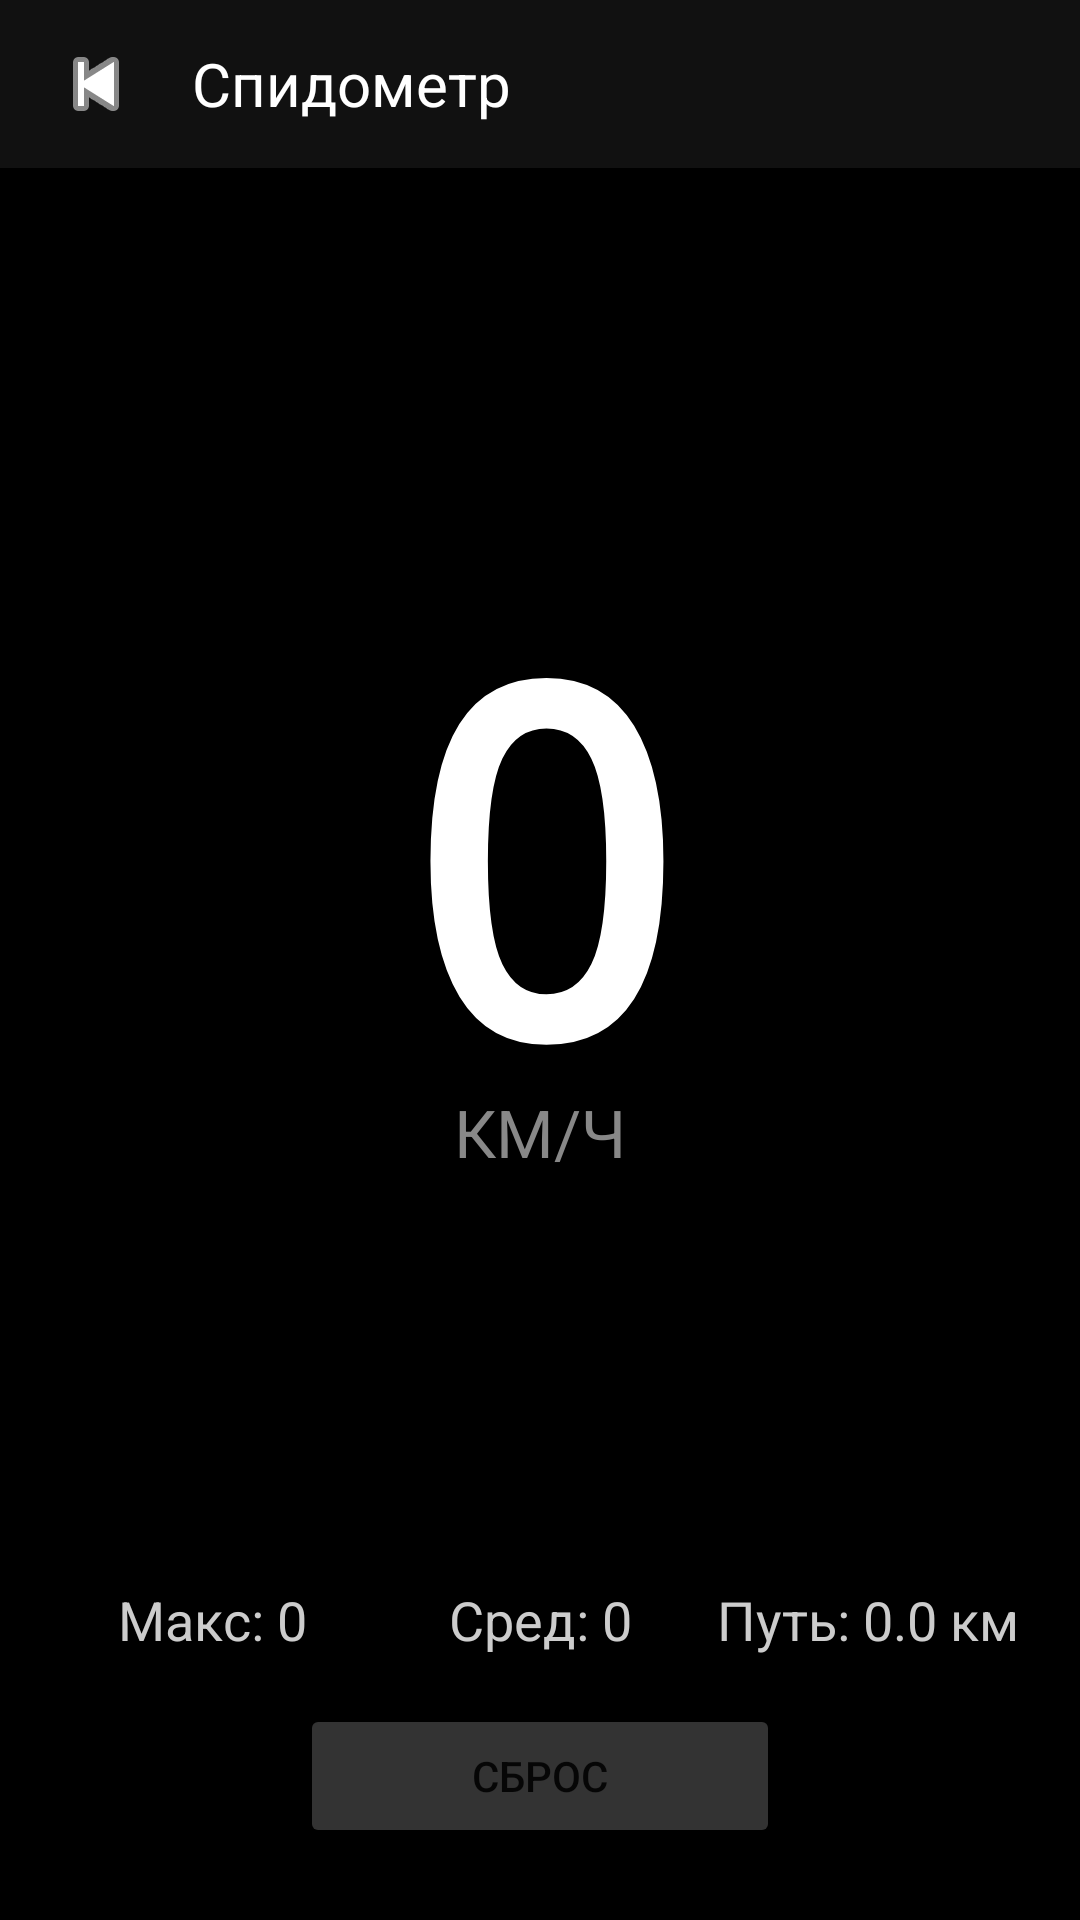

Android layout source for this screen:
<!-- AndroidManifest.xml: application theme Theme.SpeedRadar -->
<!-- res/layout/activity_speedometer.xml -->
<?xml version="1.0" encoding="utf-8"?>
<androidx.constraintlayout.widget.ConstraintLayout
    xmlns:android="http://schemas.android.com/apk/res/android"
    xmlns:app="http://schemas.android.com/apk/res-auto"
    android:layout_width="match_parent"
    android:layout_height="match_parent"
    android:background="#000000">

    
    <LinearLayout
        android:id="@+id/topBar"
        android:layout_width="match_parent"
        android:layout_height="56dp"
        android:orientation="horizontal"
        android:background="#111111"
        android:gravity="center_vertical"
        android:paddingStart="8dp"
        app:layout_constraintTop_toTopOf="parent">

        <ImageButton
            android:id="@+id/btnBack"
            android:layout_width="48dp"
            android:layout_height="48dp"
            android:src="@android:drawable/ic_media_previous"
            android:background="?attr/selectableItemBackgroundBorderless"
            android:contentDescription="Назад"
            android:tint="#FFFFFF" />

        <TextView
            android:layout_width="wrap_content"
            android:layout_height="wrap_content"
            android:text="Спидометр"
            android:textColor="#FFFFFF"
            android:textSize="20sp"
            android:layout_marginStart="8dp" />

    </LinearLayout>

    <TextView
        android:id="@+id/tvSpeed"
        android:layout_width="wrap_content"
        android:layout_height="wrap_content"
        android:text="0"
        android:textColor="#FFFFFF"
        android:textSize="160sp"
        android:textStyle="bold"
        android:fontFamily="monospace"
        app:layout_constraintTop_toBottomOf="@id/topBar"
        app:layout_constraintStart_toStartOf="parent"
        app:layout_constraintEnd_toEndOf="parent"
        app:layout_constraintBottom_toTopOf="@id/infoRow" />

    <TextView
        android:id="@+id/tvKmh"
        android:layout_width="wrap_content"
        android:layout_height="wrap_content"
        android:text="КМ/Ч"
        android:textColor="#888888"
        android:textSize="22sp"
        app:layout_constraintTop_toBottomOf="@id/tvSpeed"
        app:layout_constraintStart_toStartOf="parent"
        app:layout_constraintEnd_toEndOf="parent"
        android:layout_marginTop="-28dp" />

    <LinearLayout
        android:id="@+id/infoRow"
        android:layout_width="match_parent"
        android:layout_height="wrap_content"
        android:orientation="horizontal"
        android:gravity="center"
        android:padding="16dp"
        app:layout_constraintBottom_toTopOf="@id/btnReset">

        <TextView
            android:id="@+id/tvMaxSpeed"
            android:layout_width="0dp"
            android:layout_height="wrap_content"
            android:layout_weight="1"
            android:text="Макс: 0"
            android:textColor="#CCCCCC"
            android:textSize="18sp"
            android:gravity="center" />

        <TextView
            android:id="@+id/tvAvgSpeed"
            android:layout_width="0dp"
            android:layout_height="wrap_content"
            android:layout_weight="1"
            android:text="Сред: 0"
            android:textColor="#CCCCCC"
            android:textSize="18sp"
            android:gravity="center" />

        <TextView
            android:id="@+id/tvDistance"
            android:layout_width="0dp"
            android:layout_height="wrap_content"
            android:layout_weight="1"
            android:text="Путь: 0.0 км"
            android:textColor="#CCCCCC"
            android:textSize="18sp"
            android:gravity="center" />

    </LinearLayout>

    <Button
        android:id="@+id/btnReset"
        android:layout_width="160dp"
        android:layout_height="48dp"
        android:text="Сброс"
        android:backgroundTint="#333333"
        app:layout_constraintBottom_toBottomOf="parent"
        app:layout_constraintStart_toStartOf="parent"
        app:layout_constraintEnd_toEndOf="parent"
        android:layout_marginBottom="24dp" />

</androidx.constraintlayout.widget.ConstraintLayout>
<!-- resources referenced by this layout -->
<resources>
  <style name="Theme.SpeedRadar" parent="Theme.MaterialComponents.DayNight.NoActionBar">
          <item name="colorPrimary">@color/orange</item>
          <item name="colorPrimaryVariant">#CC5500</item>
          <item name="colorOnPrimary">@color/black</item>
          <item name="colorSurface">@color/black</item>
          <item name="android:windowBackground">@color/black</item>
          <item name="android:statusBarColor">@color/black</item>
          <item name="android:navigationBarColor">@color/black</item>
      </style>
  <color name="orange">#FFFF8800</color>
  <color name="black">#FF000000</color>
</resources>
